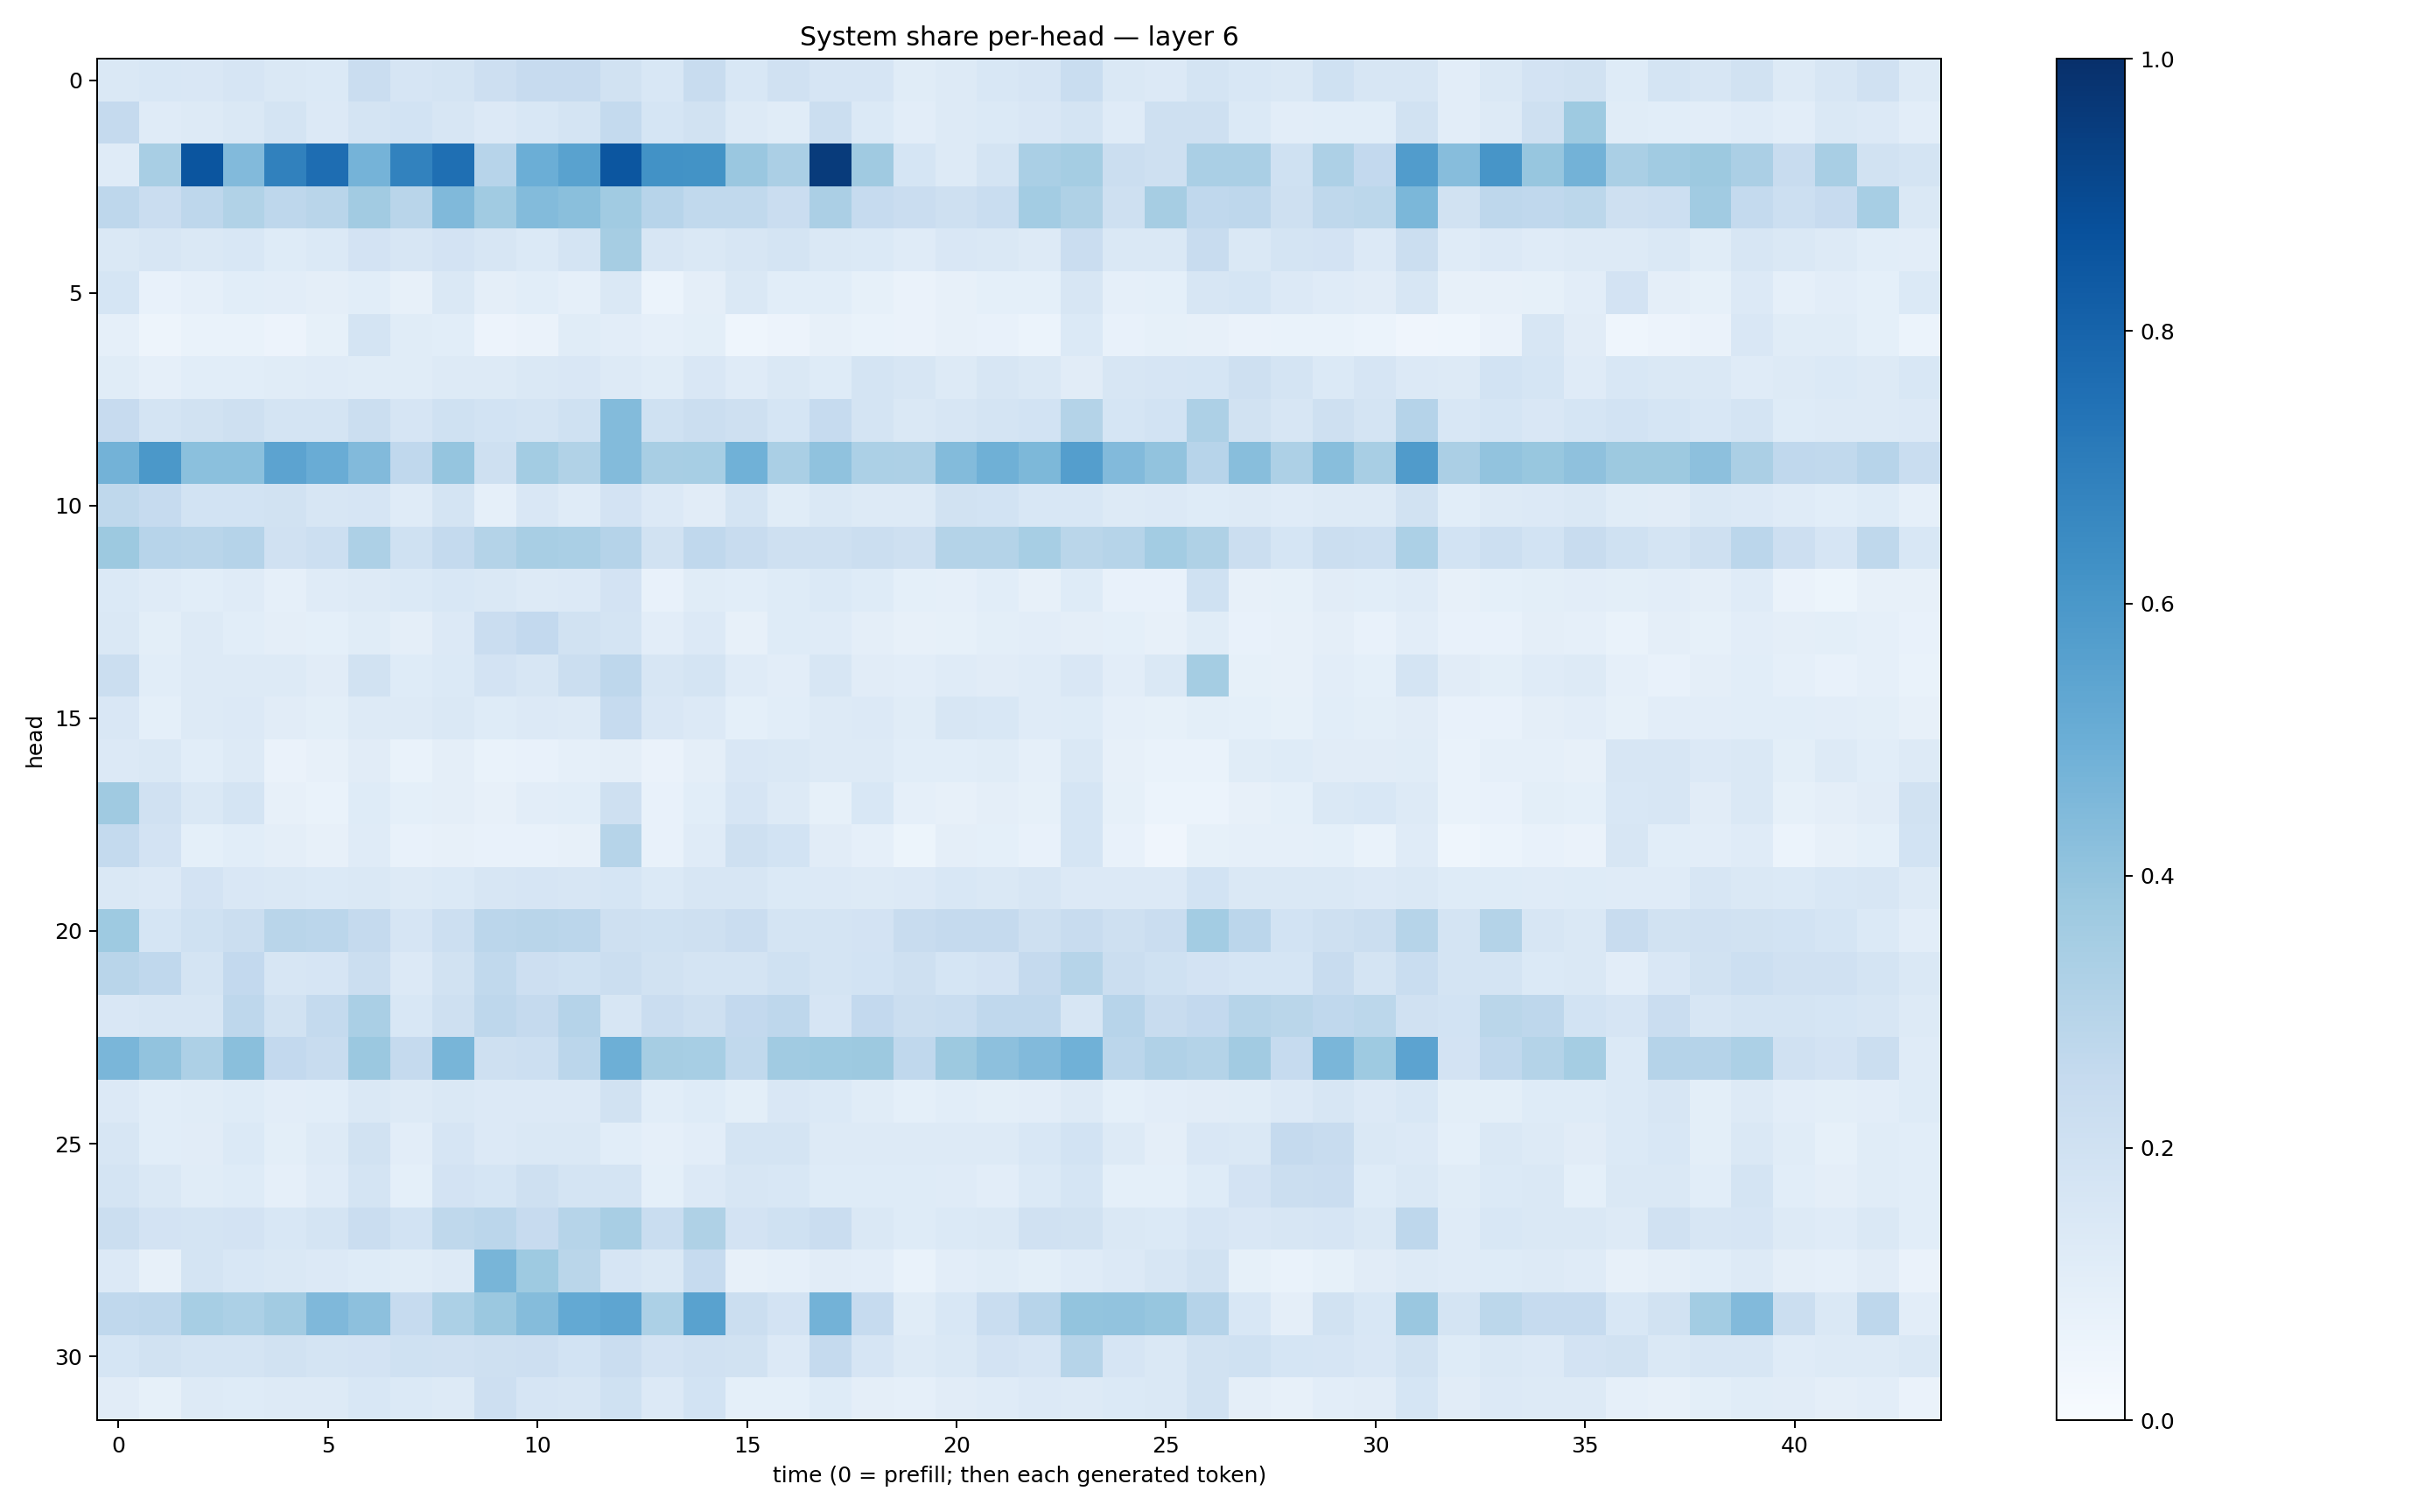

The data file committed next to this chart (first rows):
0.14109787, 0.15437435, 0.1522617, 0.1658517, 0.14486949, 0.14028499, 0.22994344, 0.16525054, 0.17274775, 0.21368383, 0.2427045, 0.24604832, 0.19511263, 0.15371317, 0.23676297, 0.15326735, 0.19683805, 0.16712289, 0.16525066, 0.11430825, 0.132675, 0.15336147, 0.16661386, 0.23307027
0.2516, 0.1193, 0.1304, 0.1422, 0.1722, 0.1359, 0.172, 0.1865, 0.1567, 0.1349, 0.1554, 0.1737, 0.2548, 0.1706, 0.195, 0.1301, 0.1149, 0.2215, 0.1382, 0.1052, 0.1261, 0.1377, 0.151, 0.1769
0.1177, 0.3423, 0.8581, 0.4449, 0.6856, 0.7627, 0.4745, 0.6807, 0.7577, 0.2933, 0.4996, 0.551, 0.8523, 0.6224, 0.6196, 0.385, 0.3344, 0.9542, 0.3699, 0.1694, 0.1292, 0.1772, 0.3372, 0.3552
0.2768, 0.2286, 0.2743, 0.3163, 0.2773, 0.2896, 0.3628, 0.2924, 0.4473, 0.365, 0.4391, 0.4257, 0.3669, 0.2953, 0.2652, 0.2648, 0.2302, 0.3335, 0.2498, 0.2288, 0.2091, 0.2329, 0.3562, 0.3222
0.1472, 0.1635, 0.1423, 0.1552, 0.1249, 0.14, 0.1801, 0.1578, 0.1816, 0.1632, 0.1387, 0.1785, 0.3498, 0.157, 0.148, 0.1603, 0.1794, 0.1436, 0.1385, 0.1177, 0.1514, 0.1441, 0.1288, 0.2286
0.1692, 0.07588, 0.08889, 0.1055, 0.1033, 0.09446, 0.1072, 0.07983, 0.1435, 0.09715, 0.1081, 0.08843, 0.1482, 0.05987, 0.09742, 0.1449, 0.1093, 0.1056, 0.08509, 0.06553, 0.07864, 0.09026, 0.09029, 0.1623
0.08627, 0.05074, 0.06642, 0.0701, 0.05547, 0.08515, 0.173, 0.1155, 0.1078, 0.05821, 0.06378, 0.1148, 0.1052, 0.08885, 0.09771, 0.04362, 0.05577, 0.07839, 0.06739, 0.06444, 0.08015, 0.07552, 0.0624, 0.1394
0.1141, 0.0872, 0.1076, 0.1068, 0.1171, 0.1208, 0.1142, 0.1165, 0.1314, 0.1252, 0.1481, 0.15, 0.1259, 0.1171, 0.1508, 0.118, 0.1457, 0.1243, 0.1796, 0.1617, 0.1297, 0.1626, 0.1457, 0.1106
0.2438, 0.1778, 0.1882, 0.2052, 0.1762, 0.1785, 0.2229, 0.1658, 0.2029, 0.1871, 0.1731, 0.2025, 0.4377, 0.2004, 0.219, 0.2047, 0.1701, 0.2484, 0.1734, 0.1476, 0.1637, 0.1749, 0.1851, 0.3074
0.48, 0.5959, 0.4208, 0.4186, 0.5444, 0.5062, 0.4426, 0.2667, 0.3967, 0.2055, 0.3581, 0.3135, 0.4377, 0.3409, 0.3441, 0.485, 0.3372, 0.4094, 0.3296, 0.3257, 0.4404, 0.49, 0.4542, 0.5671
0.2715, 0.2471, 0.1852, 0.1867, 0.1875, 0.1564, 0.1666, 0.1181, 0.1735, 0.08907, 0.1503, 0.1189, 0.1828, 0.1356, 0.1115, 0.1791, 0.1164, 0.1478, 0.1288, 0.1299, 0.1887, 0.1843, 0.1562, 0.1546
0.3779, 0.2954, 0.2899, 0.3016, 0.1984, 0.2157, 0.327, 0.2024, 0.2565, 0.3071, 0.3418, 0.3375, 0.3042, 0.1899, 0.2669, 0.241, 0.2061, 0.2076, 0.2202, 0.2097, 0.3083, 0.3077, 0.3448, 0.2885
0.1373, 0.1187, 0.1086, 0.1172, 0.08972, 0.118, 0.1319, 0.1393, 0.1538, 0.1453, 0.1277, 0.1358, 0.1823, 0.07139, 0.1167, 0.108, 0.1219, 0.137, 0.1214, 0.08991, 0.08902, 0.109, 0.0802, 0.1218
0.1468, 0.09888, 0.1257, 0.1083, 0.09746, 0.09287, 0.115, 0.09429, 0.1346, 0.2292, 0.2595, 0.1883, 0.1757, 0.1016, 0.1349, 0.08019, 0.1215, 0.1185, 0.09667, 0.08182, 0.08257, 0.09933, 0.1016, 0.09718
0.2263, 0.1091, 0.126, 0.1257, 0.128, 0.1115, 0.1886, 0.1229, 0.1393, 0.1803, 0.159, 0.2212, 0.277, 0.1583, 0.1721, 0.1178, 0.1036, 0.1605, 0.1125, 0.1035, 0.1191, 0.1123, 0.1176, 0.1513
0.1496, 0.09254, 0.1317, 0.1346, 0.1096, 0.09819, 0.1311, 0.1255, 0.144, 0.1222, 0.133, 0.1266, 0.2468, 0.1515, 0.1342, 0.09017, 0.1071, 0.1317, 0.134, 0.1158, 0.1576, 0.1535, 0.1176, 0.1248
0.1332, 0.1431, 0.1079, 0.1326, 0.06317, 0.08149, 0.1119, 0.06778, 0.09477, 0.06846, 0.07163, 0.08789, 0.09426, 0.0658, 0.0976, 0.1498, 0.1421, 0.129, 0.1328, 0.1058, 0.1059, 0.1155, 0.08856, 0.143
0.369, 0.1986, 0.1464, 0.1748, 0.08141, 0.06935, 0.1237, 0.09306, 0.09647, 0.08145, 0.1025, 0.1058, 0.2095, 0.07122, 0.1071, 0.1644, 0.1278, 0.08504, 0.1535, 0.08692, 0.07994, 0.09517, 0.08359, 0.1717
0.2544, 0.1831, 0.09023, 0.1089, 0.09673, 0.08006, 0.1206, 0.07611, 0.08052, 0.07088, 0.07519, 0.08157, 0.2979, 0.07486, 0.1205, 0.2067, 0.1837, 0.1097, 0.08698, 0.05312, 0.09594, 0.09036, 0.07388, 0.1705
0.1445, 0.1341, 0.1818, 0.1511, 0.1454, 0.1374, 0.1476, 0.1279, 0.1403, 0.1586, 0.1652, 0.1595, 0.1709, 0.1399, 0.1606, 0.1601, 0.1372, 0.1347, 0.1293, 0.1365, 0.1551, 0.1421, 0.1585, 0.1347
0.3734, 0.1712, 0.1997, 0.223, 0.2927, 0.2836, 0.2502, 0.1664, 0.2172, 0.2844, 0.2926, 0.282, 0.2073, 0.2003, 0.2032, 0.2299, 0.1787, 0.1722, 0.1834, 0.2398, 0.2505, 0.2533, 0.2076, 0.2383
0.2927, 0.2673, 0.1774, 0.2607, 0.1568, 0.1679, 0.2232, 0.1367, 0.1889, 0.2626, 0.2126, 0.2031, 0.2239, 0.1951, 0.1722, 0.1792, 0.2028, 0.1723, 0.1842, 0.2109, 0.1698, 0.1807, 0.2502, 0.297
0.1519, 0.1579, 0.1575, 0.2756, 0.1886, 0.2577, 0.3373, 0.1543, 0.2059, 0.2755, 0.2509, 0.304, 0.1619, 0.2298, 0.2099, 0.2606, 0.2762, 0.1679, 0.2613, 0.2249, 0.2319, 0.2661, 0.267, 0.1612
0.4621, 0.4039, 0.3277, 0.4231, 0.2599, 0.2364, 0.3822, 0.2527, 0.4685, 0.2043, 0.2162, 0.2825, 0.4926, 0.3479, 0.3459, 0.2646, 0.3656, 0.3726, 0.3789, 0.2676, 0.3782, 0.4157, 0.4441, 0.4851
0.1332, 0.1059, 0.1139, 0.1247, 0.104, 0.1078, 0.1425, 0.1292, 0.1431, 0.1328, 0.1367, 0.1347, 0.1892, 0.1072, 0.123, 0.09981, 0.1513, 0.138, 0.1156, 0.09359, 0.1091, 0.09869, 0.1033, 0.127
0.1621, 0.1057, 0.1112, 0.1392, 0.09943, 0.1268, 0.1914, 0.102, 0.1644, 0.1334, 0.147, 0.1443, 0.1073, 0.08664, 0.1047, 0.1785, 0.1791, 0.1318, 0.129, 0.1259, 0.1325, 0.1303, 0.1556, 0.1856
0.1731, 0.1431, 0.1135, 0.1219, 0.08861, 0.1173, 0.1756, 0.09281, 0.1814, 0.1689, 0.2048, 0.1742, 0.1726, 0.09291, 0.1351, 0.1598, 0.155, 0.1247, 0.1236, 0.1221, 0.1178, 0.1029, 0.1402, 0.1683
0.2213, 0.1804, 0.175, 0.1819, 0.1542, 0.1734, 0.2269, 0.1869, 0.2703, 0.2816, 0.246, 0.2978, 0.3412, 0.231, 0.3205, 0.1821, 0.2011, 0.2277, 0.1484, 0.1224, 0.1373, 0.1444, 0.1962, 0.1914
0.1333, 0.07925, 0.1737, 0.1524, 0.1479, 0.1345, 0.1227, 0.1171, 0.1273, 0.4663, 0.3734, 0.2854, 0.1666, 0.1479, 0.2495, 0.07909, 0.08604, 0.1129, 0.1029, 0.07008, 0.1052, 0.117, 0.09975, 0.1178
0.2688, 0.2746, 0.3466, 0.3291, 0.3595, 0.4525, 0.4172, 0.2487, 0.3316, 0.3808, 0.437, 0.5215, 0.5361, 0.3319, 0.5542, 0.2195, 0.1822, 0.4769, 0.2497, 0.1153, 0.1545, 0.2308, 0.2962, 0.399
0.17, 0.1898, 0.1722, 0.1729, 0.1895, 0.178, 0.1819, 0.1995, 0.1965, 0.2059, 0.2134, 0.1857, 0.227, 0.1831, 0.1962, 0.1949, 0.1358, 0.2521, 0.1646, 0.1267, 0.1451, 0.1808, 0.1649, 0.2982
0.1124, 0.08313, 0.1279, 0.1238, 0.1284, 0.1277, 0.1532, 0.1389, 0.1272, 0.2142, 0.1676, 0.1633, 0.1998, 0.135, 0.1855, 0.09205, 0.0925, 0.122, 0.09617, 0.08648, 0.1098, 0.1192, 0.1362, 0.125
